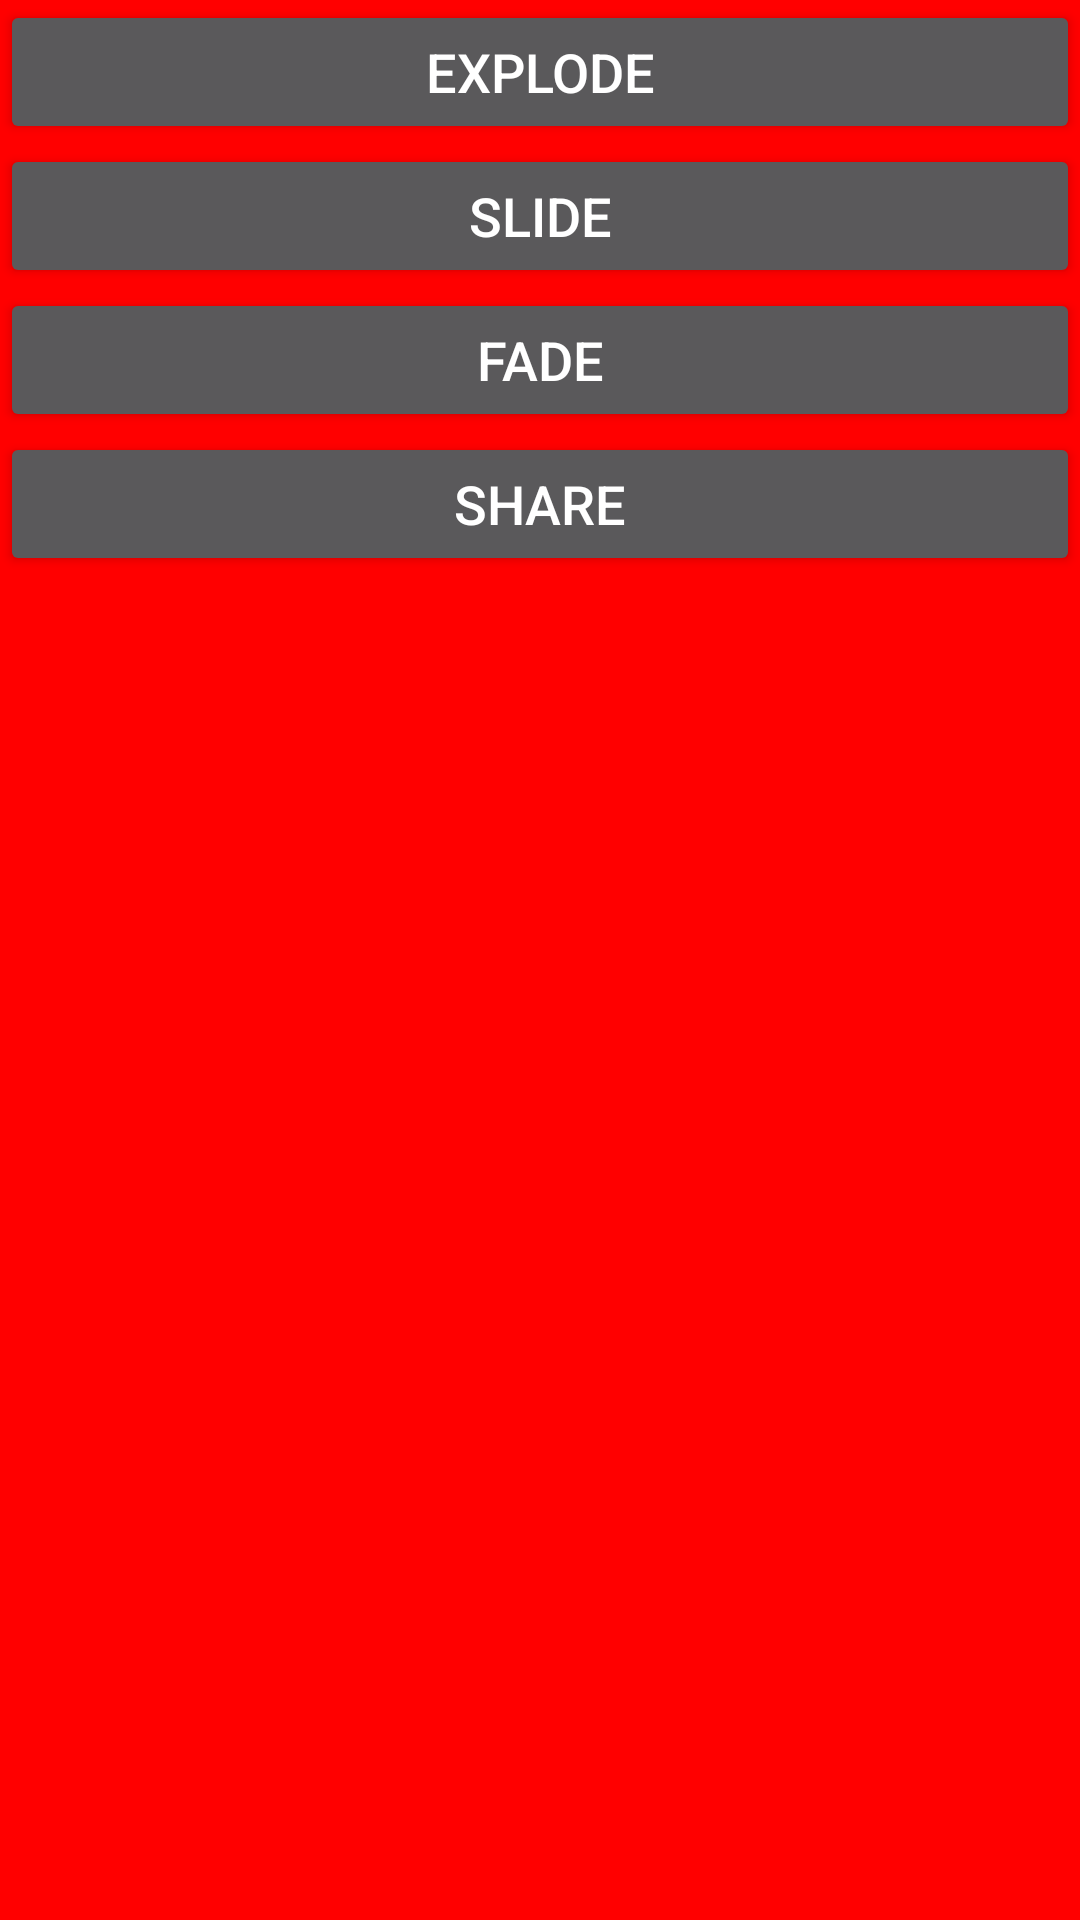

Produce the Android XML layout that renders to this screen, including the resource entries it uses.
<!-- AndroidManifest.xml: application theme Theme.AppCompat.NoActionBar -->
<!-- res/layout/activity_frist.xml -->
<?xml version="1.0" encoding="utf-8"?>
<LinearLayout xmlns:android="http://schemas.android.com/apk/res/android"
    xmlns:tools="http://schemas.android.com/tools"
    android:id="@+id/activity_frist"
    android:layout_width="match_parent"
    android:layout_height="match_parent"
    android:orientation="vertical"
    android:background="#f00"
    tools:context="com.example.yuzelli.android5xspeciality.excessive.FristActivity">

    <Button
        android:layout_width="match_parent"
        android:layout_height="wrap_content"
        android:onClick="explode"
        android:text="explode"
        android:textSize="18sp" />

    <Button
        android:layout_width="match_parent"
        android:layout_height="wrap_content"
        android:onClick="slide"
        android:text="slide"
        android:textSize="18sp" />

    <Button
        android:layout_width="match_parent"
        android:layout_height="wrap_content"
        android:onClick="fade"
        android:text="fade"
        android:textSize="18sp" />

    <Button
        android:layout_width="match_parent"
        android:layout_height="wrap_content"
        android:onClick="share"
        android:text="share"
        android:textSize="18sp" />

    <ImageView
        android:id="@+id/iv_shared_img"
        android:layout_width="10dp"
        android:layout_height="10dp"
        android:scaleType="centerInside"
        android:src="@mipmap/ic_launcher"
        android:padding="10dp"
        android:transitionName="sun"
        android:layout_margin="10dp"
        android:textSize="15sp"/>
    <ImageView
        android:transitionName="sheep"
        android:id="@+id/iv_sheep_img"
        android:layout_width="10dp"
        android:layout_height="10dp"
        android:scaleType="centerInside"
        android:src="@mipmap/ic_launcher"
        android:padding="10dp"
        android:layout_margin="10dp"
        android:textSize="15sp"/>
</LinearLayout>
<!-- resources referenced by this layout -->
<resources>

</resources>
